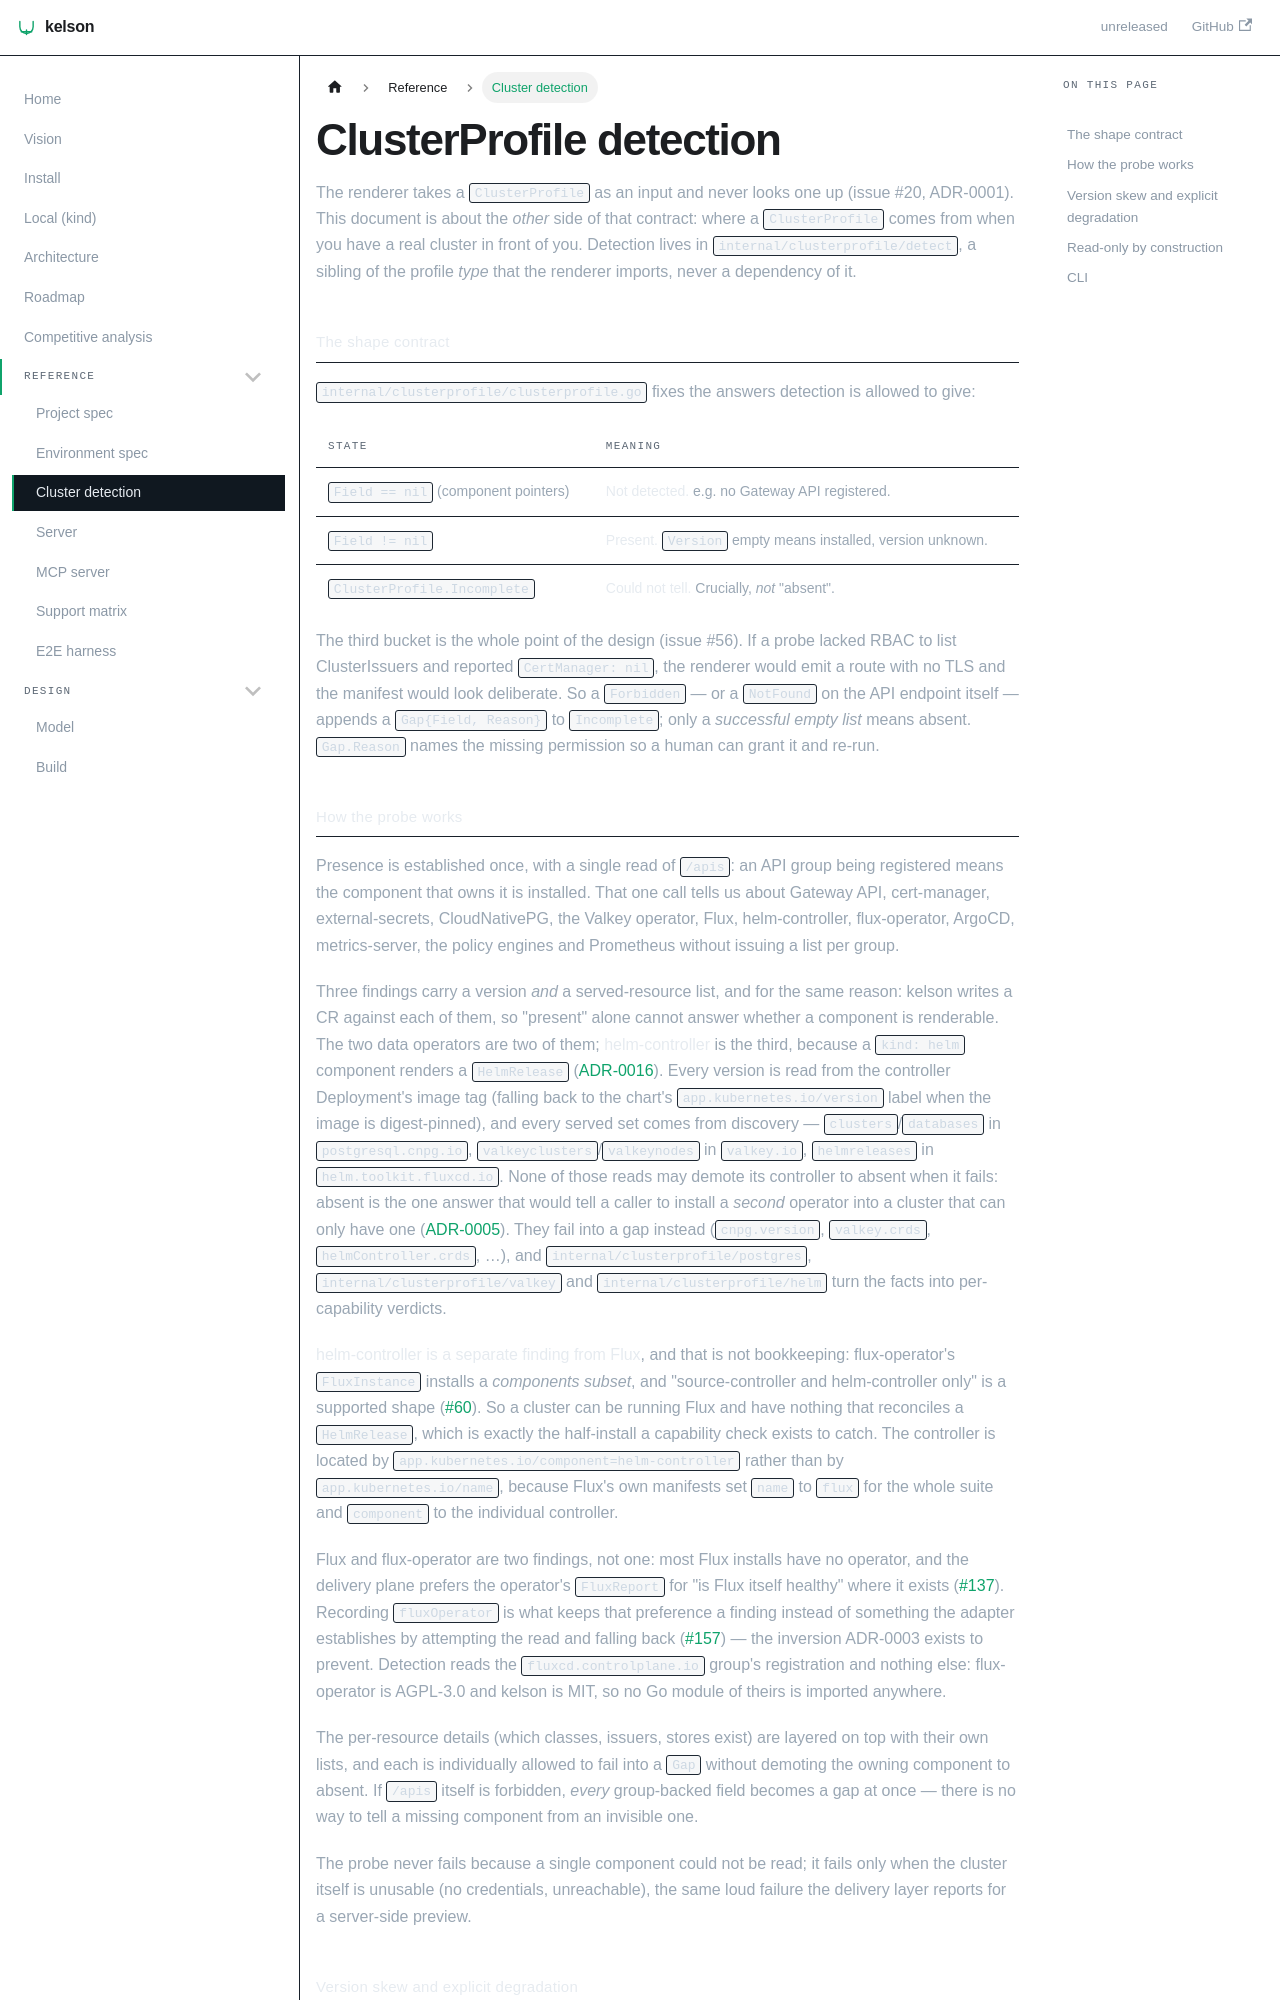

repository: dafrie/kelson · page: detection/index.html · generator: docusaurus

# ClusterProfile detection

The renderer takes a `ClusterProfile` as an input and never looks one up (issue #20, ADR-0001). This
document is about the *other* side of that contract: where a `ClusterProfile` comes from when you have
a real cluster in front of you. Detection lives in `internal/clusterprofile/detect`, a sibling of the
profile *type* that the renderer imports, never a dependency of it.

## The shape contract

`internal/clusterprofile/clusterprofile.go` fixes the answers detection is allowed to give:

| State | Meaning |
|---|---|
| `Field == nil` (component pointers) | **Not detected.** e.g. no Gateway API registered. |
| `Field != nil` | **Present.** `Version` empty means installed, version unknown. |
| `ClusterProfile.Incomplete` | **Could not tell.** Crucially, *not* "absent". |

The third bucket is the whole point of the design (issue #56). If a probe lacked RBAC to list
ClusterIssuers and reported `CertManager: nil`, the renderer would emit a route with no TLS and the
manifest would look deliberate. So a `Forbidden` — or a `NotFound` on the API endpoint itself — appends
a `Gap{Field, Reason}` to `Incomplete`; only a *successful empty list* means absent. `Gap.Reason`
names the missing permission so a human can grant it and re-run.
